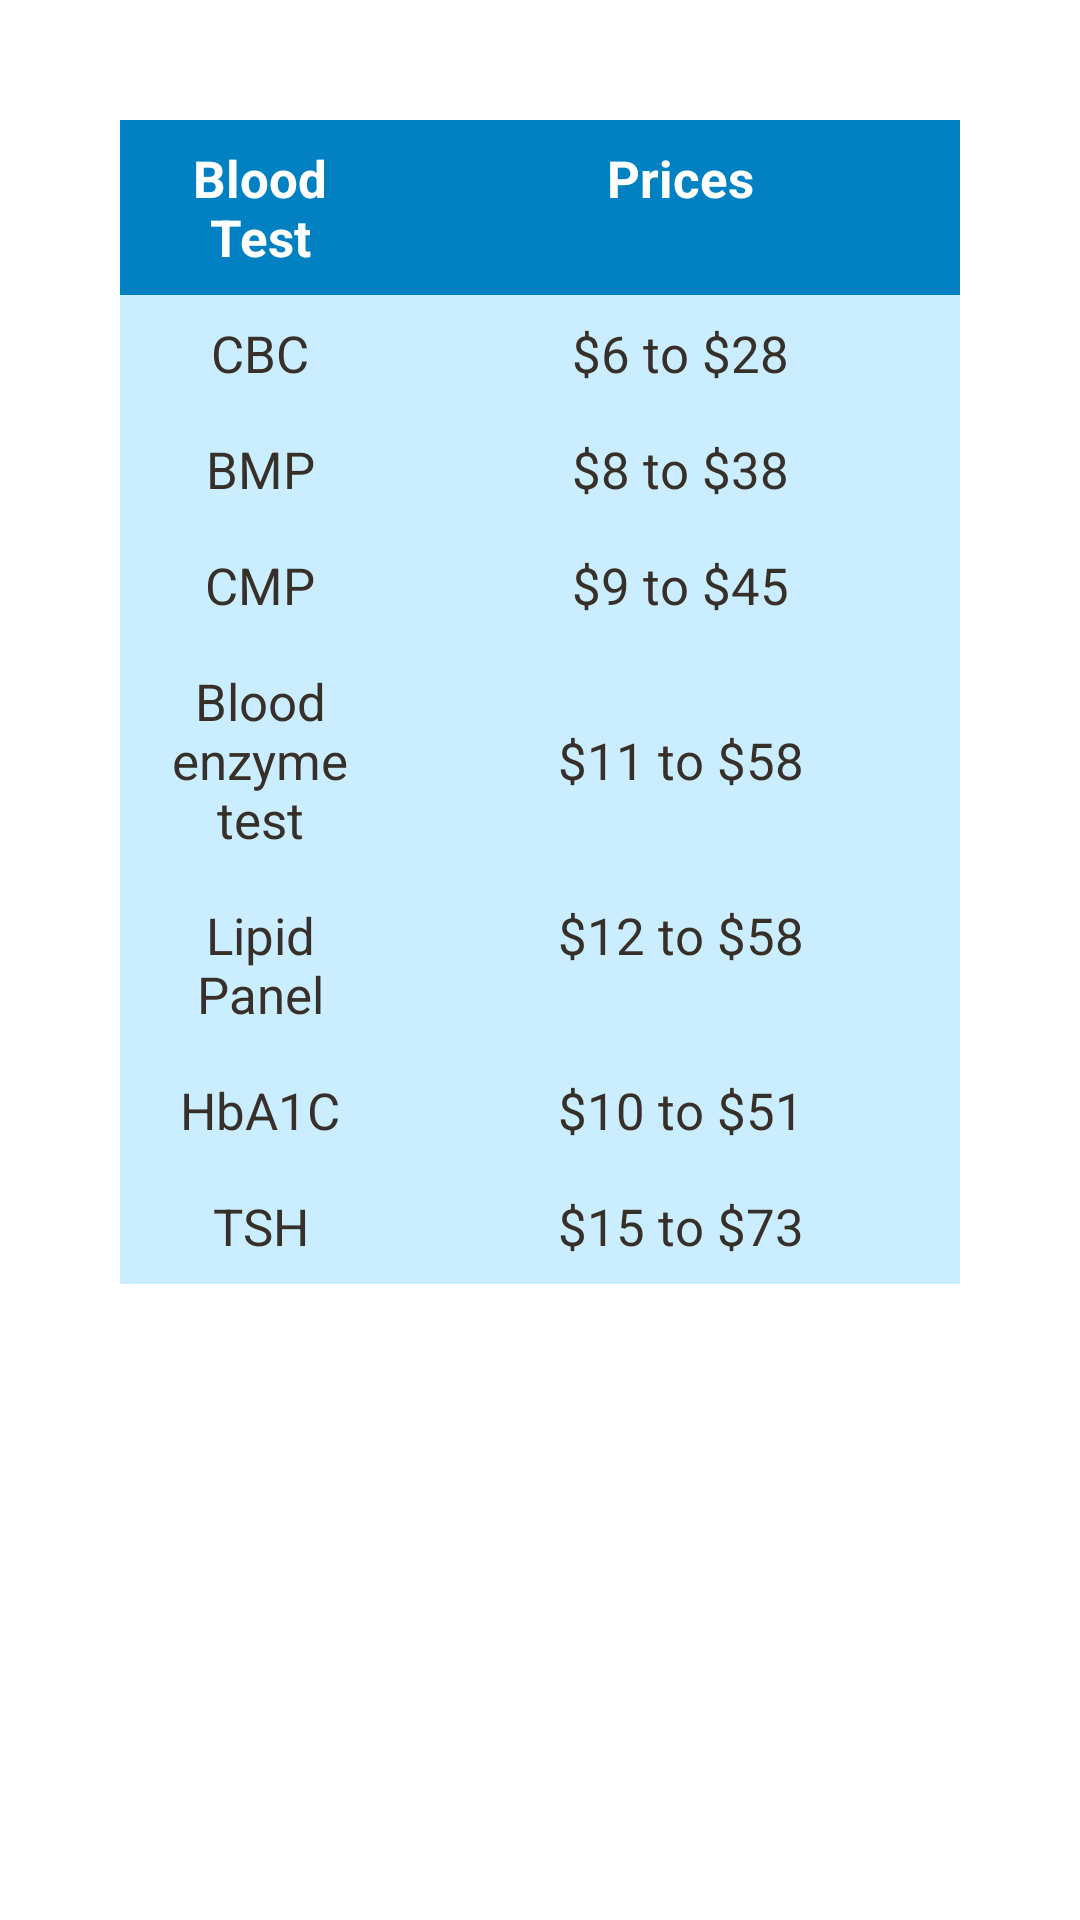

The Android layout XML behind this screen, and the referenced resources:
<!-- AndroidManifest.xml: application theme Theme.GoodHeartHealthCare -->
<!-- res/layout/bottom_sheet_table.xml -->
<?xml version="1.0" encoding="utf-8"?>
<LinearLayout
    xmlns:android="http://schemas.android.com/apk/res/android"
    android:layout_width="match_parent"
    android:layout_height="wrap_content"
    android:orientation="vertical">

    <TableLayout
        android:layout_width="match_parent"
        android:layout_height="wrap_content"
        android:background="@color/black"
        android:layout_margin="40dp">

        <TableRow
            android:background="@color/mainColor">

            <TextView
                android:layout_width="0dp"
                android:layout_height="wrap_content"
                android:layout_weight="1"
                android:textColor="@color/white"
                android:textSize="17sp"
                android:padding="8sp"
                android:textStyle="bold"
                android:gravity="center_horizontal"
                android:text="Blood Test"/>

            <TextView
                android:layout_width="0dp"
                android:layout_height="wrap_content"
                android:layout_weight="2"
                android:textColor="@color/white"
                android:textSize="17sp"
                android:padding="8sp"
                android:textStyle="bold"
                android:gravity="center_horizontal"
                android:text="Prices"/>
        </TableRow>

        <TableRow
            android:background="@color/mainColorLight">

            <TextView
                android:layout_width="0dp"
                android:layout_height="wrap_content"
                android:layout_weight="1"
                android:textColor="@color/purple_700"
                android:textSize="17sp"
                android:padding="8sp"
                android:gravity="center_horizontal"
                android:text="CBC"/>

            <TextView
                android:layout_width="0dp"
                android:layout_height="wrap_content"
                android:layout_weight="2"
                android:textColor="@color/purple_700"
                android:textSize="17sp"
                android:padding="8sp"
                android:gravity="center_horizontal"
                android:text="$6 to $28"/>
        </TableRow>

        <TableRow
            android:background="@color/mainColorLight">

            <TextView
                android:layout_width="0dp"
                android:layout_height="wrap_content"
                android:layout_weight="1"
                android:textColor="@color/purple_700"
                android:textSize="17sp"
                android:padding="8sp"
                android:gravity="center_horizontal"
                android:text="BMP"/>

            <TextView
                android:layout_width="0dp"
                android:layout_height="wrap_content"
                android:layout_weight="2"
                android:textColor="@color/purple_700"
                android:textSize="17sp"
                android:padding="8sp"
                android:gravity="center_horizontal"
                android:text="$8 to $38"/>
        </TableRow>

        <TableRow
            android:background="@color/mainColorLight">

            <TextView
                android:layout_width="0dp"
                android:layout_height="wrap_content"
                android:layout_weight="1"
                android:textColor="@color/purple_700"
                android:textSize="17sp"
                android:padding="8sp"
                android:gravity="center_horizontal"
                android:text="CMP"/>

            <TextView
                android:layout_width="0dp"
                android:layout_height="wrap_content"
                android:layout_weight="2"
                android:textColor="@color/purple_700"
                android:textSize="17sp"
                android:padding="8sp"
                android:gravity="center_horizontal"
                android:text="$9 to $45"/>
        </TableRow>

        <TableRow
            android:background="@color/mainColorLight">

            <TextView
                android:layout_width="0dp"
                android:layout_height="wrap_content"
                android:layout_weight="1"
                android:textColor="@color/purple_700"
                android:textSize="17sp"
                android:padding="8sp"
                android:gravity="center_horizontal"
                android:text="Blood enzyme test"/>

            <TextView
                android:layout_width="0dp"
                android:layout_height="wrap_content"
                android:layout_weight="2"
                android:textColor="@color/purple_700"
                android:textSize="17sp"
                android:padding="8sp"
                android:layout_gravity="center_vertical"
                android:gravity="center_horizontal"
                android:text="$11 to $58"/>
        </TableRow>

        <TableRow
            android:background="@color/mainColorLight">

            <TextView
                android:layout_width="0dp"
                android:layout_height="wrap_content"
                android:layout_weight="1"
                android:textColor="@color/purple_700"
                android:textSize="17sp"
                android:padding="8sp"
                android:gravity="center_horizontal"
                android:text="Lipid Panel"/>

            <TextView
                android:layout_width="0dp"
                android:layout_height="wrap_content"
                android:layout_weight="2"
                android:textColor="@color/purple_700"
                android:textSize="17sp"
                android:padding="8sp"
                android:gravity="center_horizontal"
                android:text="$12 to $58"/>
        </TableRow>

        <TableRow
            android:background="@color/mainColorLight">

            <TextView
                android:layout_width="0dp"
                android:layout_height="wrap_content"
                android:layout_weight="1"
                android:textColor="@color/purple_700"
                android:textSize="17sp"
                android:padding="8sp"
                android:gravity="center_horizontal"
                android:text="HbA1C"/>

            <TextView
                android:layout_width="0dp"
                android:layout_height="wrap_content"
                android:layout_weight="2"
                android:textColor="@color/purple_700"
                android:textSize="17sp"
                android:padding="8sp"
                android:gravity="center_horizontal"
                android:text="$10 to $51"/>
        </TableRow>

        <TableRow
            android:background="@color/mainColorLight">

            <TextView
                android:layout_width="0dp"
                android:layout_height="wrap_content"
                android:layout_weight="1"
                android:textColor="@color/purple_700"
                android:textSize="17sp"
                android:padding="8sp"
                android:gravity="center_horizontal"
                android:text="TSH"/>

            <TextView
                android:layout_width="0dp"
                android:layout_height="wrap_content"
                android:layout_weight="2"
                android:textColor="@color/purple_700"
                android:textSize="17sp"
                android:padding="8sp"
                android:gravity="center_horizontal"
                android:text="$15 to $73"/>
        </TableRow>
    </TableLayout>
</LinearLayout>
<!-- resources referenced by this layout -->
<resources>
  <color name="black">#FF000000</color>
  <color name="mainColor">#0181C2</color>
  <color name="mainColorLight">#CAEDFF</color>
  <color name="purple_700">#373028</color>
  <color name="white">#FFFFFFFF</color>
  <style name="Theme.GoodHeartHealthCare" parent="Theme.MaterialComponents.DayNight.NoActionBar">
          
          <item name="colorPrimary">@color/mainColor</item>
          <item name="colorPrimaryDark">@color/purple_700</item>
          <item name="colorAccent">@color/teal_200</item>
          
          <item name="colorSecondary">@color/teal_200</item>
          <item name="colorSecondaryVariant">@color/teal_700</item>
          <item name="colorOnSecondary">@color/black</item>
          
          <item name="android:statusBarColor" tools:targetApi="l">@color/mainColor</item>
      </style>
  <color name="teal_200">#FF03DAC5</color>
  <color name="teal_700">#FF018786</color>
</resources>
